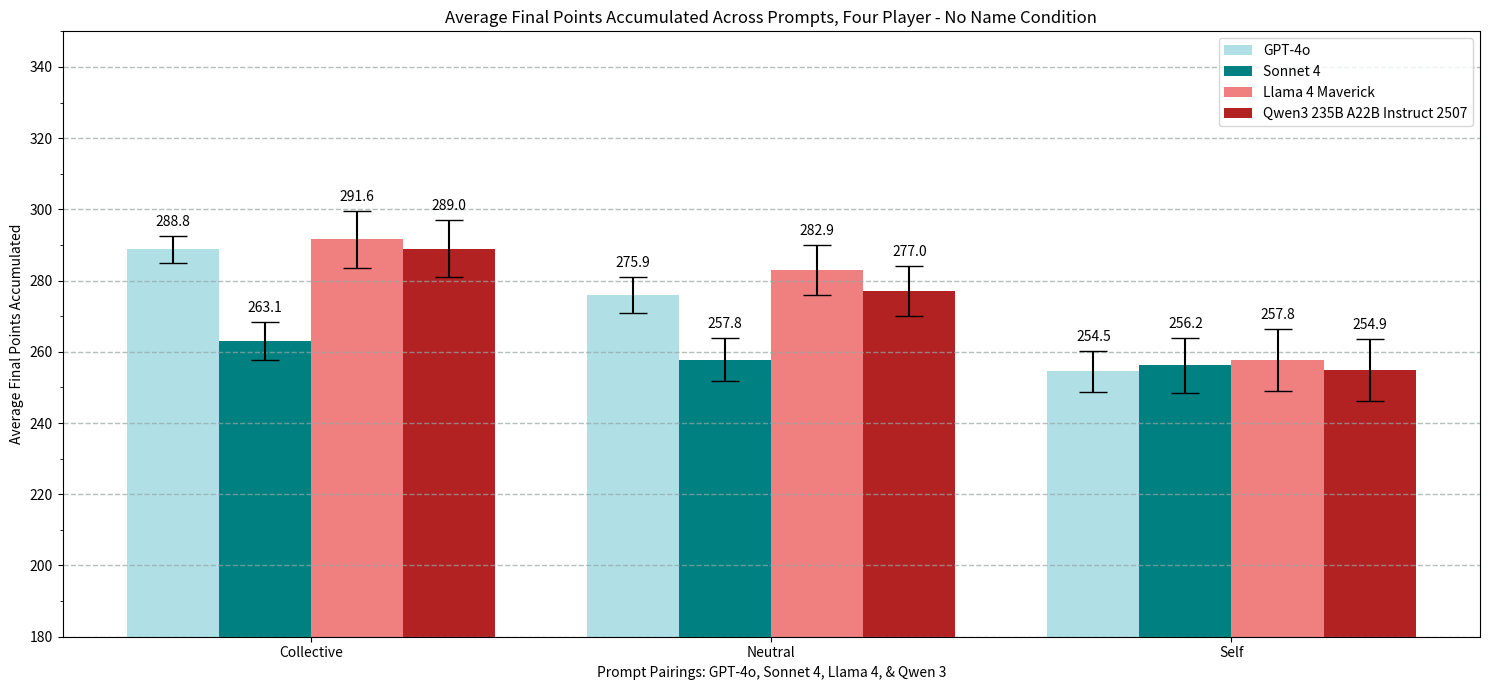

Here is the Python script that generated this plot:
import numpy as np
import matplotlib.pyplot as plt
import matplotlib.ticker as mticker

gpt_basic_final = [288.75200000000007,
                   275.91600000000005,
                   254.496]

claude_basic_final = [263.07200000000006,
                      257.83600000000007,
                      256.17600000000004]

llama_basic_final = [291.59200000000004,
                     282.91600000000005,
                     257.81600000000003]

qwen_basic_final = [288.97200000000004,
                    276.99600000000004,
                    254.85600000000002]

gpt_SE_final=[3.8851857044769402,
              5.088420803177344,
              5.767824007256806]

claude_SE_final=[5.250573436160282,
                 5.9245681215872565,
                 7.723181095116694]

llama_SE_final=[7.951738773850154,
                7.070507292564512,
                8.720525003909334]

qwen_SE_final=[3.81929540901355,
               5.123024469147885,
               5.790168187854993]

width=0.2
labels = ['Collective',
          'Neutral',
          'Self']

x = np.arange(len(gpt_basic_final))
plt.figure(figsize=(15, 7))
plt.title("Average Final Points Accumulated Across Prompts, Four Player - No Name Condition")
gpt_bars=plt.bar(x - 1.5*width, gpt_basic_final, width=width, yerr=gpt_SE_final, capsize=10, color='powderblue', label='GPT-4o')
claude_bars=plt.bar(x - 0.5*width, claude_basic_final, width=width, yerr=claude_SE_final, capsize=10, color='teal', label='Sonnet 4')
llama_bars=plt.bar(x + 0.5*width, llama_basic_final, width=width, yerr=llama_SE_final, capsize=10, color='lightcoral', label='Llama 4 Maverick')
qwen_bars=plt.bar(x + 1.5*width, qwen_basic_final, width=width, yerr=llama_SE_final, capsize=10, color='firebrick', label='Qwen3 235B A22B Instruct 2507')
plt.bar_label(gpt_bars, fmt='%.1f', padding=5)
plt.bar_label(claude_bars, fmt='%.1f', padding=5)
plt.bar_label(llama_bars, fmt='%.1f', padding=5)
plt.bar_label(qwen_bars, fmt='%.1f', padding=5)
plt.xticks(x, labels)
plt.ylabel("Average Final Points Accumulated")
plt.xlabel("Prompt Pairings: GPT-4o, Sonnet 4, Llama 4, & Qwen 3")
plt.ylim(bottom=180,top=350)
plt.grid(color='#95a5a6', linestyle='--', linewidth=1, axis='y', alpha=0.7)
plt.legend()
ax = plt.gca()
y_major_step=10
ax.yaxis.set_minor_locator(mticker.MultipleLocator(y_major_step))
plt.tight_layout()
plt.savefig("basic")